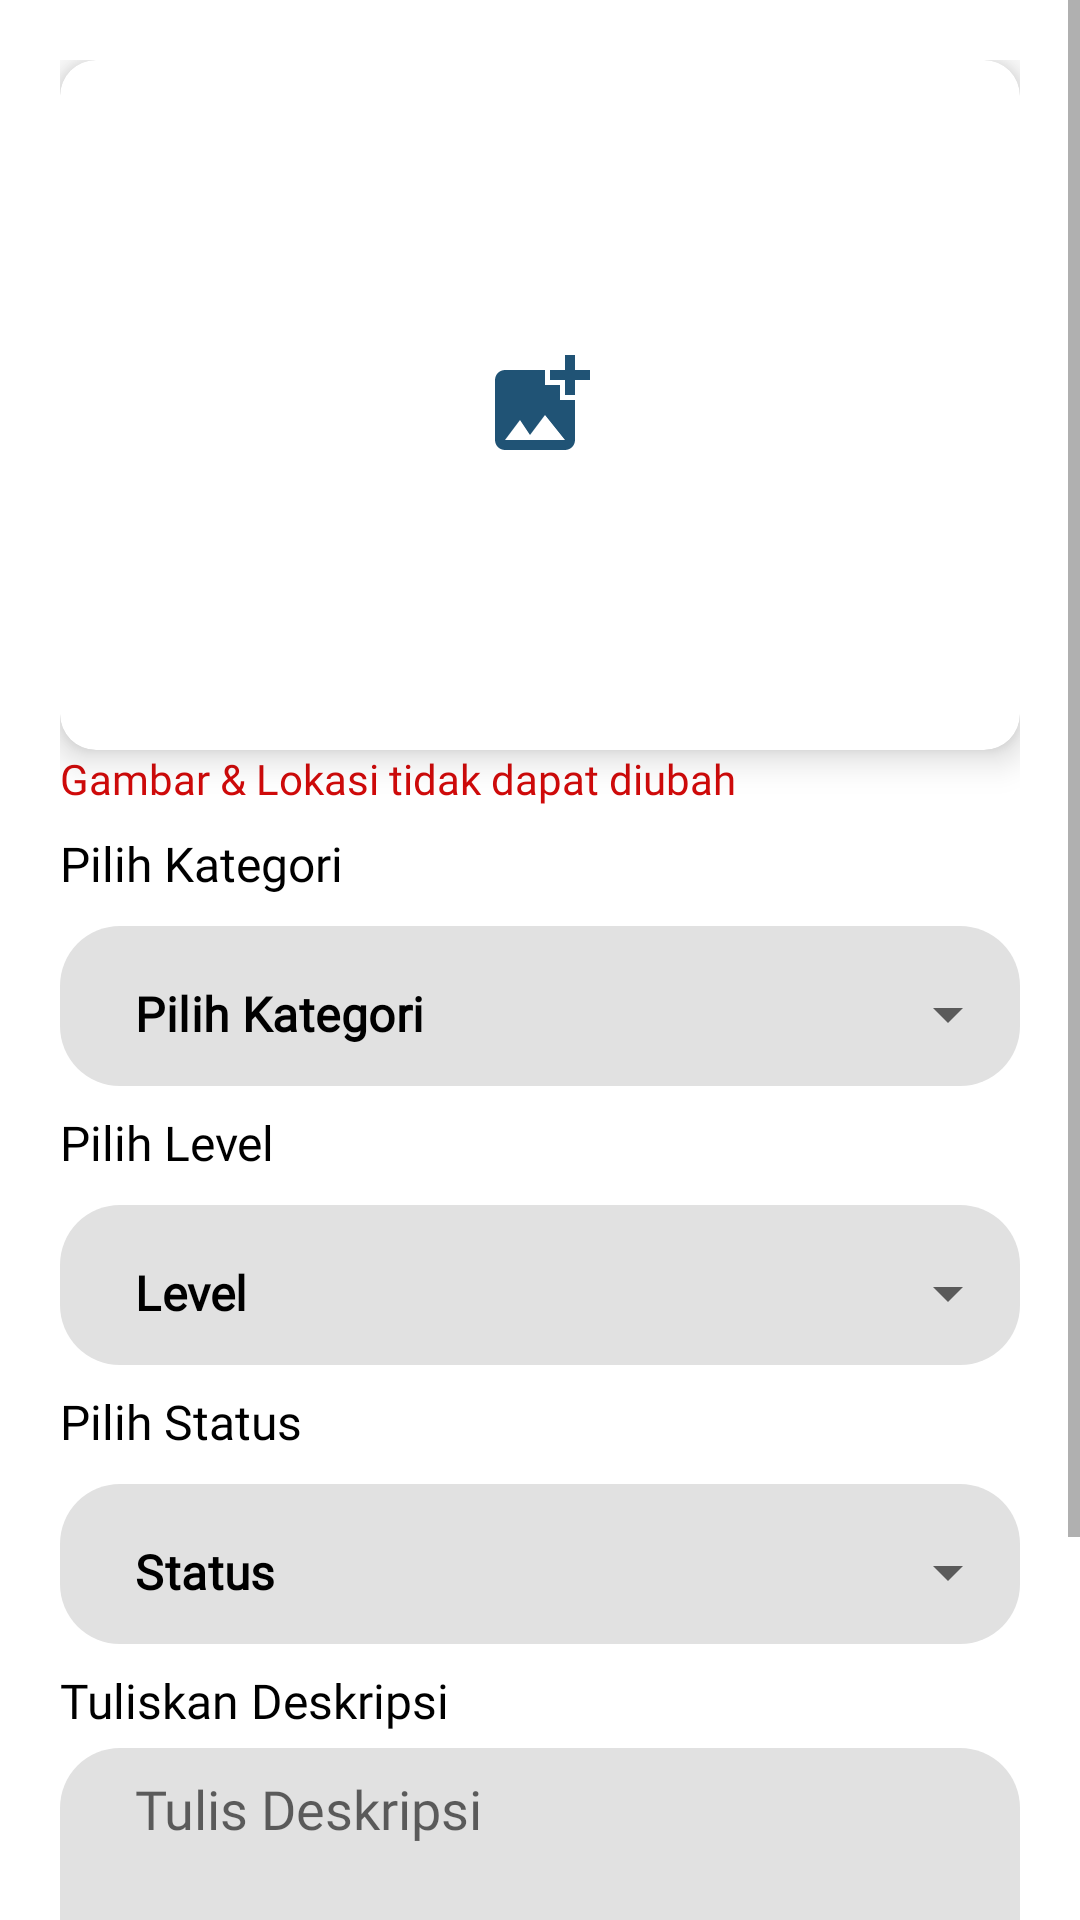

This screen was rendered from an Android layout file. Write that file and the resources it references.
<!-- AndroidManifest.xml: application theme Theme.TownWatchingSemeru -->
<!-- res/layout/fragment_update_post.xml -->
<?xml version="1.0" encoding="utf-8"?>
<ScrollView xmlns:android="http://schemas.android.com/apk/res/android"
    xmlns:tools="http://schemas.android.com/tools"
    android:layout_width="match_parent"
    android:layout_height="match_parent"
    xmlns:app="http://schemas.android.com/apk/res-auto"
    tools:context=".presentation.update_post.UpdatePostFragment">

    <LinearLayout
        android:layout_width="match_parent"
        android:layout_height="wrap_content"
        android:orientation="vertical"
        android:padding="20dp">

        <androidx.cardview.widget.CardView
            app:cardCornerRadius="12dp"
            android:layout_width="match_parent"
            android:layout_height="230dp"
            android:translationZ="5dp"
            >
            <ImageView
                android:layout_width="40dp"
                android:layout_height="40dp"
                android:contentDescription="@string/image"
                android:layout_gravity="center"
                android:scaleType="fitXY"
                android:src="@drawable/ic_baseline_add_photo_alternate_24" />
            <ImageView
                android:id="@+id/iv_post"
                android:layout_width="match_parent"
                android:layout_height="match_parent"
                android:contentDescription="@string/image"
                android:layout_gravity="center"
                android:scaleType="fitXY"
                />
        </androidx.cardview.widget.CardView>

        <TextView
            android:id="@+id/tv_alert_password"
            style="@style/TextViewSemeru"
            android:text="@string/gambar_amp_lokasi_tidak_dapat_diubah"
            android:textSize="14sp"
            android:textColor="@color/red"
            />

        <TextView
            style="@style/TextViewSemeru"
            android:layout_marginTop="8dp"
            android:text="@string/pilih_kategori"
            android:textSize="16sp"
            android:textColor="@color/black"
            />

        <com.google.android.material.textfield.TextInputLayout
            style="@style/Widget.MaterialComponents.TextInputLayout.OutlinedBox.ExposedDropdownMenu"
            android:layout_width="match_parent"
            android:layout_height="wrap_content"
            app:boxCornerRadiusBottomStart="20dp"
            app:boxCornerRadiusTopEnd="20dp"
            app:boxCornerRadiusTopStart="20dp"
            app:boxCornerRadiusBottomEnd="20dp"
            app:boxStrokeWidth="0dp"
            app:boxStrokeWidthFocused="0dp"
            android:background="@drawable/style_box_rounded"
            android:layout_weight="1"
            android:layout_marginTop="10dp">

            <AutoCompleteTextView
                android:id="@+id/autoCompleteBencana"
                android:layout_width="match_parent"
                android:layout_height="wrap_content"
                android:fontFamily="@font/roboto_medium"
                android:textStyle="bold"
                android:background="@null"
                android:ellipsize="end"
                android:inputType="none"
                android:paddingStart="25dp"
                android:paddingTop="10dp"
                android:paddingBottom="10dp"
                android:maxLines="1"
                android:textColor="@color/black"
                android:singleLine="true"
                android:text="@string/pilih_kategori"
                tools:ignore="LabelFor,RtlSymmetry"
                 />
        </com.google.android.material.textfield.TextInputLayout>

        <TextView
            android:id="@+id/tv_pilih_level"
            style="@style/TextViewSemeru"
            android:layout_marginTop="8dp"
            android:text="@string/pilih_level"
            android:textSize="16sp"
            android:textColor="@color/black"
            />
        <com.google.android.material.textfield.TextInputLayout
            android:id="@+id/textInputLevel"
            style="@style/Widget.MaterialComponents.TextInputLayout.OutlinedBox.ExposedDropdownMenu"
            android:layout_width="match_parent"
            android:layout_height="wrap_content"
            app:boxCornerRadiusBottomStart="20dp"
            app:boxCornerRadiusTopEnd="20dp"
            app:boxCornerRadiusTopStart="20dp"
            app:boxCornerRadiusBottomEnd="20dp"
            app:boxStrokeWidth="0dp"
            app:boxStrokeWidthFocused="0dp"
            android:background="@drawable/style_box_rounded"
            android:layout_weight="1"
            android:layout_marginTop="10dp">

            <AutoCompleteTextView
                android:id="@+id/autoCompleteLevel"
                android:layout_width="match_parent"
                android:layout_height="wrap_content"
                android:fontFamily="@font/roboto_medium"
                android:textStyle="bold"
                android:background="@null"
                android:ellipsize="end"
                android:inputType="none"
                android:paddingStart="25dp"
                android:paddingTop="10dp"
                android:paddingBottom="10dp"
                android:maxLines="1"
                android:textColor="@color/black"
                android:singleLine="true"
                android:text="@string/level"
                tools:ignore="LabelFor,RtlSymmetry" />
        </com.google.android.material.textfield.TextInputLayout>

        <TextView
            style="@style/TextViewSemeru"
            android:layout_marginTop="8dp"
            android:text="@string/pilih_status"
            android:textSize="16sp"
            android:textColor="@color/black"
            />

        <com.google.android.material.textfield.TextInputLayout
            style="@style/Widget.MaterialComponents.TextInputLayout.OutlinedBox.ExposedDropdownMenu"
            android:layout_width="match_parent"
            android:layout_height="wrap_content"
            app:boxCornerRadiusBottomStart="20dp"
            app:boxCornerRadiusTopEnd="20dp"
            app:boxCornerRadiusTopStart="20dp"
            app:boxCornerRadiusBottomEnd="20dp"
            app:boxStrokeWidth="0dp"
            app:boxStrokeWidthFocused="0dp"
            android:background="@drawable/style_box_rounded"
            android:layout_weight="1"
            android:layout_marginTop="10dp">

            <AutoCompleteTextView
                android:id="@+id/autoCompleteStatus"
                android:layout_width="match_parent"
                android:layout_height="wrap_content"
                android:fontFamily="@font/roboto_medium"
                android:textStyle="bold"
                android:background="@null"
                android:ellipsize="end"
                android:inputType="none"
                android:paddingStart="25dp"
                android:paddingTop="10dp"
                android:paddingBottom="10dp"
                android:maxLines="1"
                android:textColor="@color/black"
                android:singleLine="true"
                android:text="@string/status"
                tools:ignore="LabelFor,RtlSymmetry" />
        </com.google.android.material.textfield.TextInputLayout>

        <TextView
            style="@style/TextViewSemeru"
            android:layout_marginTop="8dp"
            android:text="@string/tuliskan_deskripsi"
            android:textSize="16sp"
            android:textColor="@color/black"
            />

        <EditText
            android:id="@+id/et_description"
            android:layout_width="match_parent"
            android:layout_height="150dp"
            android:layout_marginTop="5dp"
            android:paddingStart="25dp"
            android:paddingEnd="25dp"
            android:paddingTop="10dp"
            android:paddingBottom="10dp"
            android:autofillHints="description"
            android:background="@drawable/style_box_rounded"
            android:fontFamily="@font/poppins_medium"
            android:gravity="top"
            android:hint="@string/tulis_deskripsi"
            android:inputType="textMultiLine"
            android:padding="8dp" />

        <Button
            android:id="@+id/btn_update_post"
            style="@style/ButtonSemeru"
            android:layout_marginTop="7dp"
            android:text="@string/ubah_laporan" />
    </LinearLayout>
</ScrollView>
<!-- resources referenced by this layout -->
<resources>
  <color name="black">#FF000000</color>
  <color name="red">#CF0A0A</color>
  <!-- drawable ic_baseline_add_photo_alternate_24 (drawable) -->
  <vector android:height="24dp" android:tint="@color/blue_stw"
      android:viewportHeight="24" android:viewportWidth="24"
      android:width="24dp" xmlns:android="http://schemas.android.com/apk/res/android">
      <path android:fillColor="@android:color/white" android:pathData="M19,7v2.99s-1.99,0.01 -2,0L17,7h-3s0.01,-1.99 0,-2h3L17,2h2v3h3v2h-3zM16,11L16,8h-3L13,5L5,5c-1.1,0 -2,0.9 -2,2v12c0,1.1 0.9,2 2,2h12c1.1,0 2,-0.9 2,-2v-8h-3zM5,19l3,-4 2,3 3,-4 4,5L5,19z"/>
  </vector>
  <!-- drawable style_box_rounded (drawable) -->
  <?xml version="1.0" encoding="utf-8"?>
  <shape xmlns:android="http://schemas.android.com/apk/res/android">
      <corners android:radius="20dp"/>
      <solid android:color="@color/gray_stw"/>
  </shape>
  <string name="gambar_amp_lokasi_tidak_dapat_diubah">Gambar &amp; Lokasi tidak dapat diubah</string>
  <string name="image">image</string>
  <string name="level">Level</string>
  <string name="pilih_kategori">Pilih Kategori</string>
  <string name="pilih_level">Pilih Level</string>
  <string name="pilih_status">Pilih Status</string>
  <string name="status">Status</string>
  <string name="tulis_deskripsi">Tulis Deskripsi</string>
  <string name="tuliskan_deskripsi">Tuliskan Deskripsi</string>
  <string name="ubah_laporan">Ubah Laporan</string>
  <style name="ButtonSemeru">
          <item name="android:layout_width">match_parent</item>
          <item name="android:layout_height">40dp</item>
          <item name="android:background">@drawable/style_button_stw</item>
          <item name="android:fontFamily">@font/inter_semibold</item>
          <item name="android:textAllCaps">false</item>
          <item name="android:textColor">@color/white</item>
      </style>
  <style name="TextViewSemeru">
          <item name="android:layout_width">wrap_content</item>
          <item name="android:layout_height">wrap_content</item>
          <item name="android:fontFamily">@font/inter_regular</item>
          <item name="android:textColor">@color/black</item>
      </style>
  <style name="Theme.TownWatchingSemeru" parent="Theme.MaterialComponents.DayNight.NoActionBar">
          
          <item name="colorPrimary">@color/orange_stw</item>
          <item name="colorPrimaryVariant">@color/white</item>
          <item name="colorOnPrimary">@color/black</item>
          
          <item name="colorSecondary">@color/orange_stw</item>
          <item name="colorSecondaryVariant">@color/white</item>
          <item name="colorOnSecondary">@color/black</item>
          
          <item name="android:statusBarColor">@android:color/transparent</item>
          
          <item name="bottomSheetDialogTheme">@style/AppBottomSheetDialogTheme</item>
          
          <item name="android:windowTranslucentStatus">true</item>
          <item name="android:windowTranslucentNavigation">true</item>
      </style>
  <color name="blue_stw">#205375</color>
  <color name="gray_stw">#E1E1E1</color>
  <!-- drawable style_button_stw (drawable) -->
  <?xml version="1.0" encoding="utf-8"?>
  <shape xmlns:android="http://schemas.android.com/apk/res/android">
      <solid android:color="@color/orange_stw"/>
      <corners android:radius="20dp"/>
  </shape>
  <color name="white">#FFFFFFFF</color>
  <color name="orange_stw">#ff7700</color>
  <style name="AppBottomSheetDialogTheme" parent="Theme.Design.Light.BottomSheetDialog">
          <item name="bottomSheetStyle">@style/AppModalStyle</item>
      </style>
  <style name="AppModalStyle" parent="Widget.Design.BottomSheet.Modal">
          <item name="android:background">@drawable/style_bottom_sheet</item>
      </style>
</resources>
